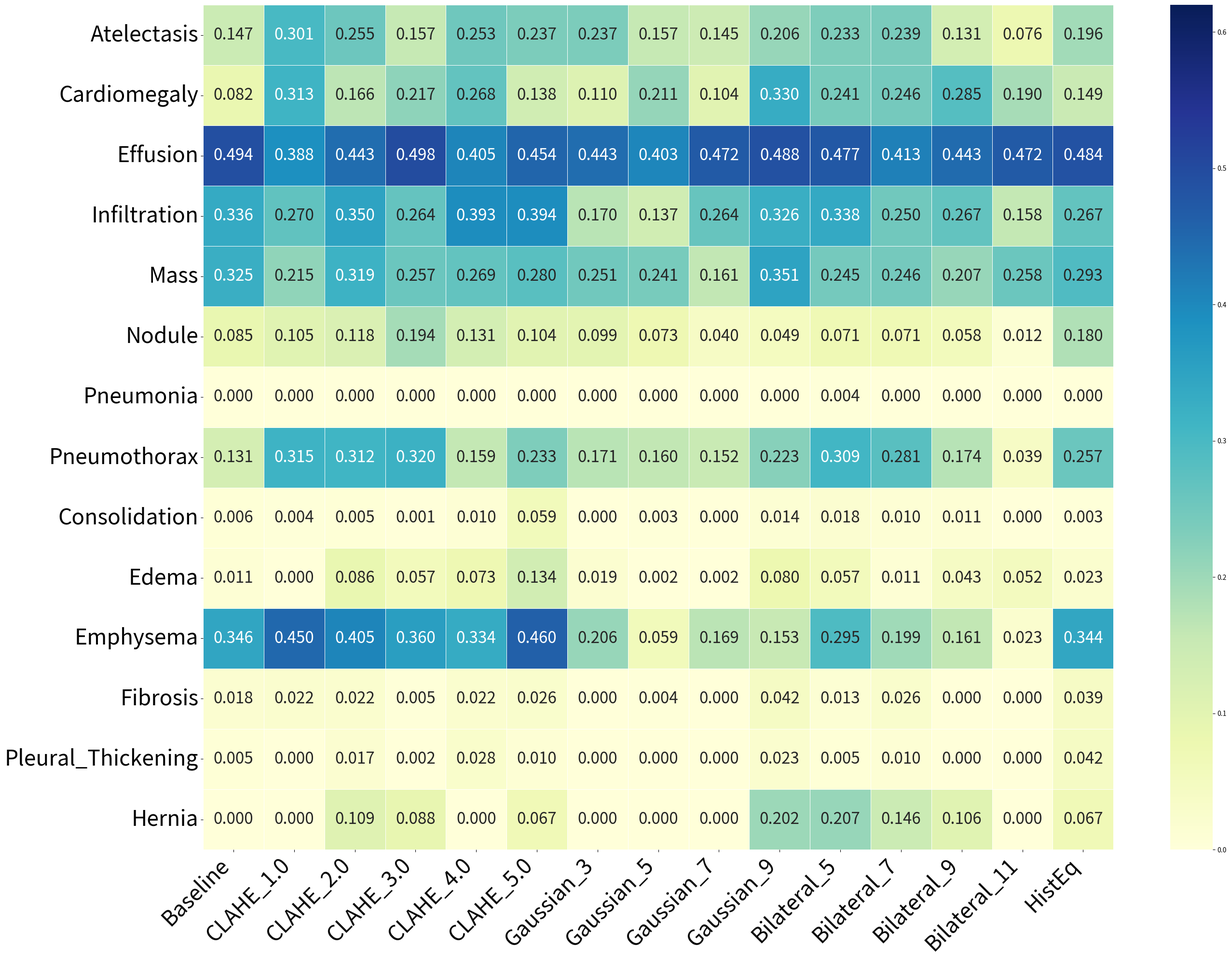

Python code for this plot:
import pandas as pd
import seaborn as sns
import matplotlib.pyplot as plt

swin_t_data = {
"Disease":["Atelectasis","Cardiomegaly","Effusion","Infiltration","Mass","Nodule","Pneumonia","Pneumothorax","Consolidation","Edema","Emphysema","Fibrosis","Pleural_Thickening","Hernia"],

"Baseline":     [0.1469, 0.0824, 0.4937, 0.3361, 0.3254, 0.0851, 0.0000, 0.1306, 0.0065, 0.0107, 0.3463, 0.0176, 0.0052, 0.0000],
"CLAHE_1.0":    [0.3012, 0.3132, 0.3884, 0.2697, 0.2152, 0.1055, 0.0000, 0.3150, 0.0044, 0.0000, 0.4498, 0.0221, 0.0000, 0.0000],
"CLAHE_2.0":    [0.2551, 0.1663, 0.4431, 0.3496, 0.3186, 0.1178, 0.0000, 0.3121, 0.0055, 0.0860, 0.4051, 0.0221, 0.0170, 0.1087],
"CLAHE_3.0":    [0.1573, 0.2175, 0.4976, 0.2642, 0.2571, 0.1935, 0.0000, 0.3199, 0.0011, 0.0571, 0.3599, 0.0046, 0.0017, 0.0879],
"CLAHE_4.0":    [0.2529, 0.2677, 0.4045, 0.3928, 0.2686, 0.1310, 0.0000, 0.1593, 0.0097, 0.0731, 0.3340, 0.0224, 0.0276, 0.0000],
"CLAHE_5.0":    [0.2366, 0.1376, 0.4544, 0.3944, 0.2797, 0.1038, 0.0000, 0.2330, 0.0595, 0.1337, 0.4604, 0.0262, 0.0103, 0.0667],
"Gaussian_3":   [0.2373, 0.1095, 0.4431, 0.1702, 0.2514, 0.0989, 0.0000, 0.1709, 0.0000, 0.0188, 0.2064, 0.0000, 0.0000, 0.0000],
"Gaussian_5":   [0.1569, 0.2107, 0.4027, 0.1371, 0.2412, 0.0727, 0.0000, 0.1603, 0.0033, 0.0022, 0.0587, 0.0045, 0.0000, 0.0000],
"Gaussian_7":   [0.1449, 0.1037, 0.4721, 0.2637, 0.1608, 0.0395, 0.0000, 0.1525, 0.0000, 0.0022, 0.1690, 0.0000, 0.0000, 0.0000],
"Gaussian_9":   [0.2064, 0.3297, 0.4884, 0.3256, 0.3506, 0.0492, 0.0000, 0.2234, 0.0138, 0.0796, 0.1531, 0.0423, 0.0234, 0.2020],
"Bilateral_5":  [0.2334, 0.2409, 0.4766, 0.3377, 0.2453, 0.0712, 0.0042, 0.3093, 0.0179, 0.0574, 0.2952, 0.0135, 0.0052, 0.2075],
"Bilateral_7":  [0.2392, 0.2462, 0.4131, 0.2497, 0.2459, 0.0714, 0.0000, 0.2805, 0.0097, 0.0105, 0.1985, 0.0258, 0.0103, 0.1458],
"Bilateral_9":  [0.1310, 0.2847, 0.4434, 0.2666, 0.2070, 0.0575, 0.0000, 0.1737, 0.0108, 0.0426, 0.1609, 0.0000, 0.0000, 0.1064],
"Bilateral_11": [0.0758, 0.1901, 0.4721, 0.1576, 0.2581, 0.0123, 0.0000, 0.0392, 0.0000, 0.0524, 0.0233, 0.0000, 0.0000, 0.0000],
"HistEq":       [0.1955, 0.1494, 0.4845, 0.2669, 0.2926, 0.1799, 0.0000, 0.2570, 0.0033, 0.0229, 0.3438, 0.0390, 0.0420, 0.0667],
}

df = pd.DataFrame(swin_t_data).set_index("Disease")

plt.figure(figsize=(28, 20))

ax = sns.heatmap(
    df,
    annot=True,
    fmt=".3f",
    cmap="YlGnBu",
    # cbar_kws={"label": "AUC Score"},
    linewidths=0.5,
    vmin=0.00,
    vmax=0.62,
    annot_kws={"size": 24}
)

plt.ylabel("", fontsize=1)
plt.xticks(rotation=45, ha="right", fontsize=32)
plt.yticks(rotation=0, fontsize=32)
plt.tight_layout()
plt.savefig("Swin-T_Heatmap.png", dpi=300,  bbox_inches="tight")
plt.show()
